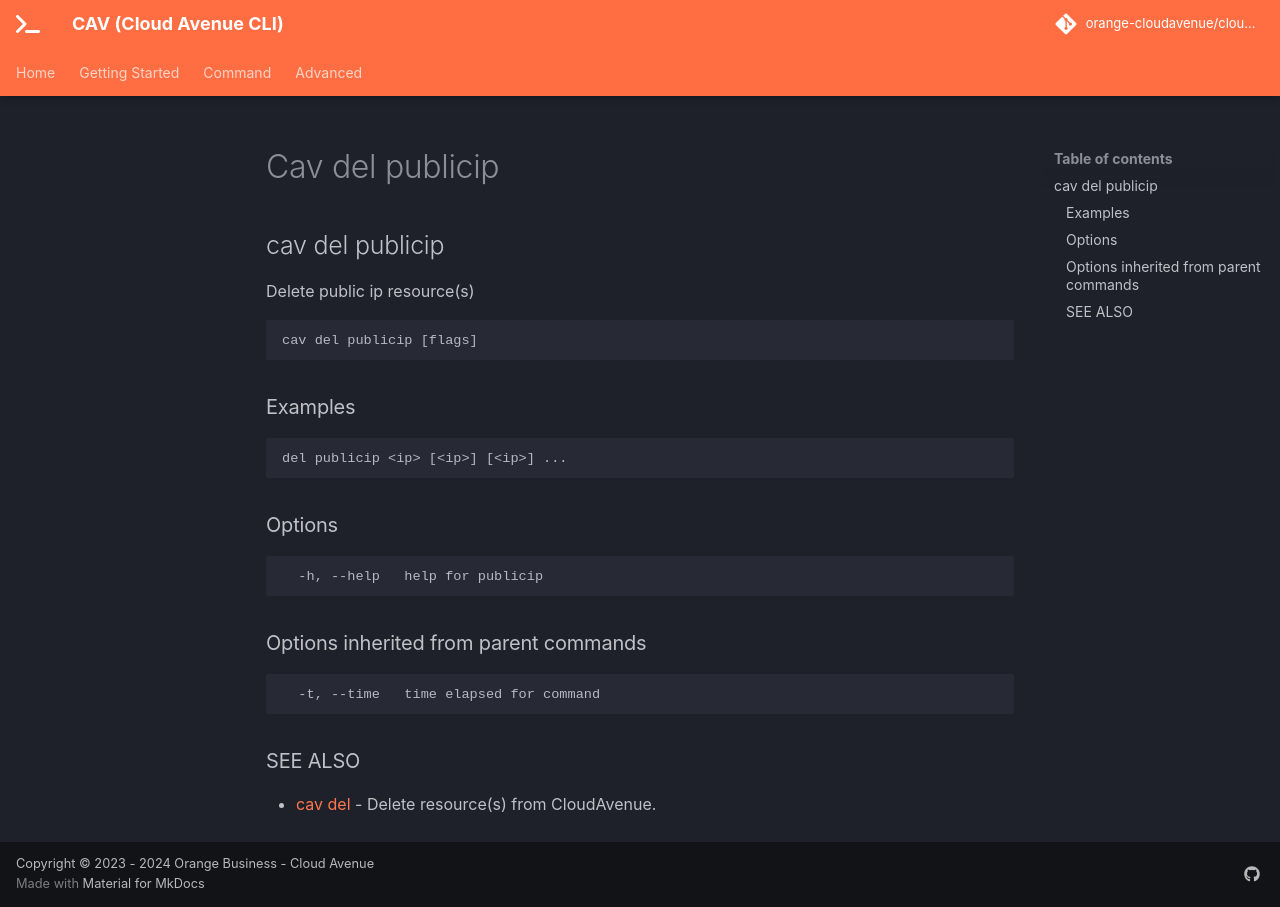

repository: orange-cloudavenue/cloudavenue-cli · page: command/cav_del_publicip/index.html · generator: mkdocs

## cav del publicip

Delete public ip resource(s)

```
cav del publicip [flags]
```

### Examples

```
del publicip <ip> [<ip>] [<ip>] ...
```

### Options

```
  -h, --help   help for publicip
```

### Options inherited from parent commands

```
  -t, --time   time elapsed for command
```

### SEE ALSO

* [cav del](cav_del.md)	 - Delete resource(s) from CloudAvenue.
